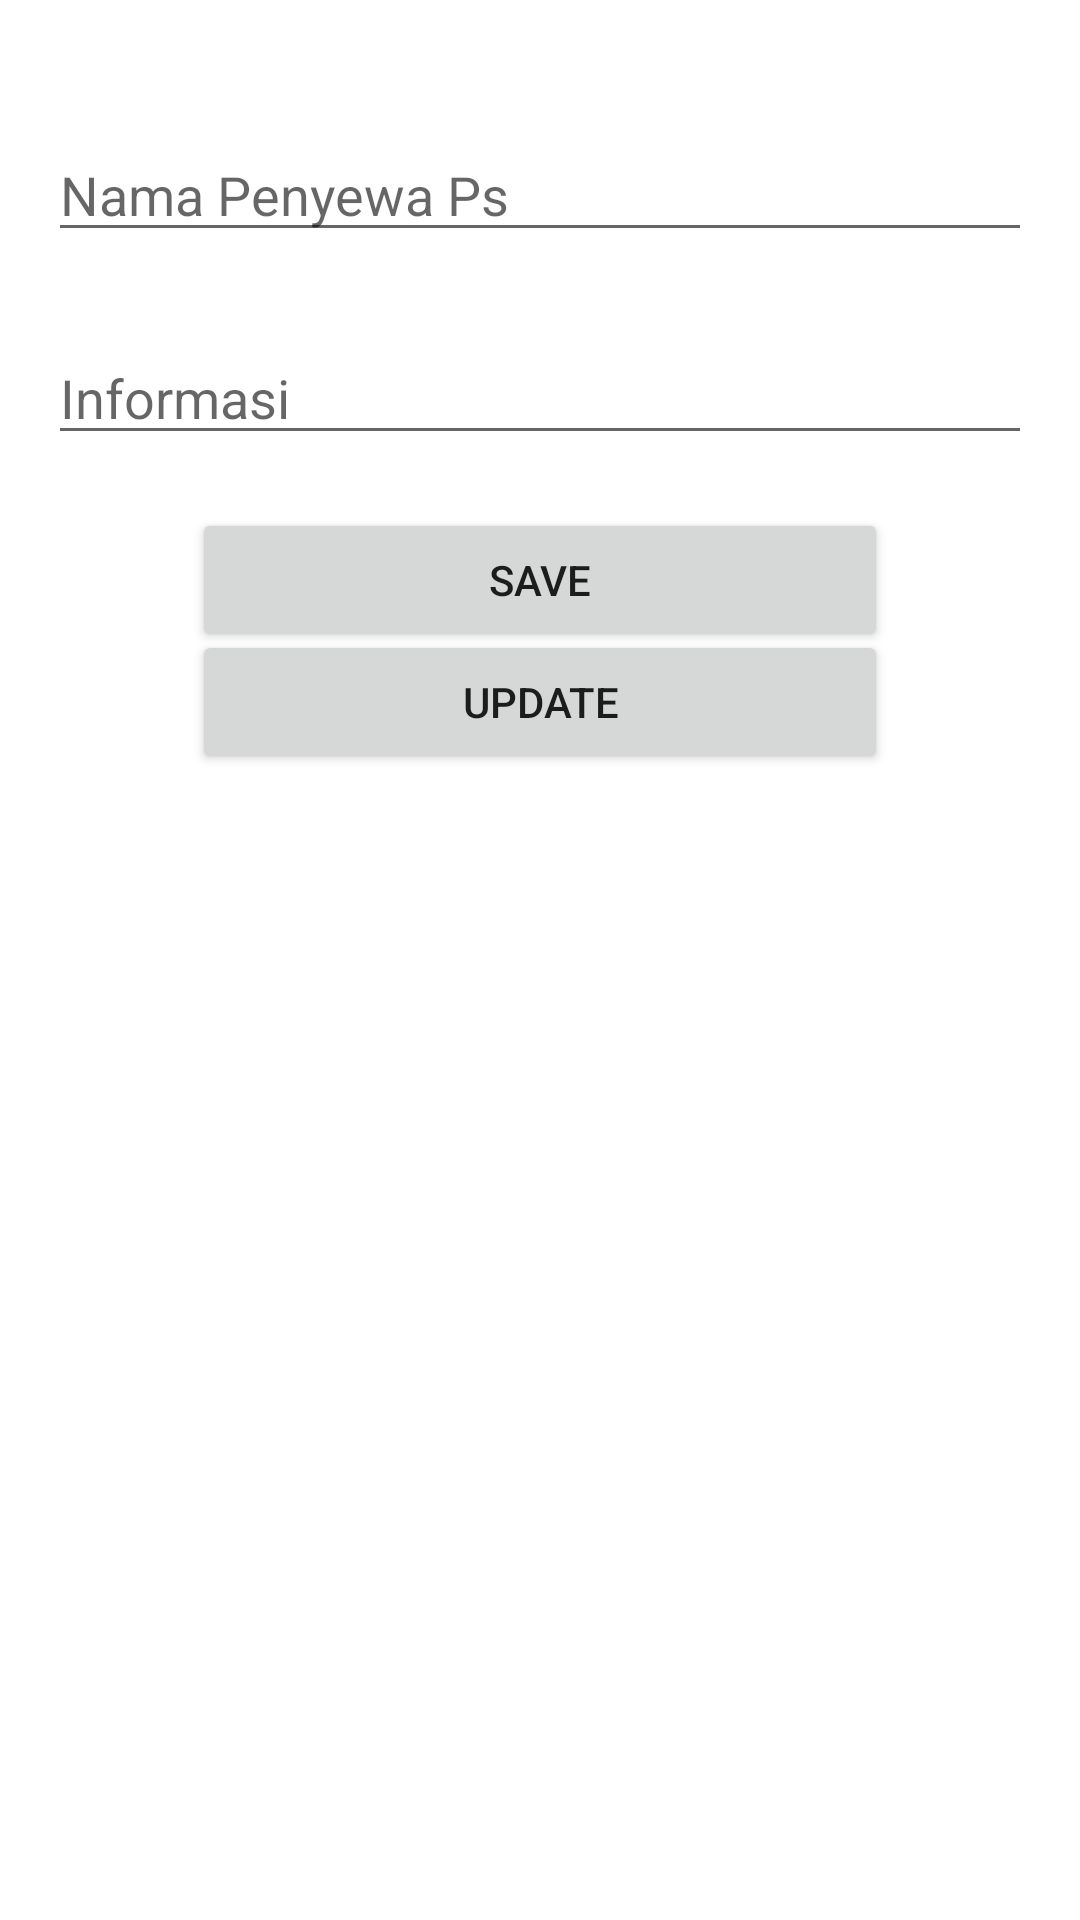

Write the Android layout XML for this screen, with the resource values it uses.
<!-- AndroidManifest.xml: application theme Theme.Roomdb_Gunan_24 -->
<!-- res/layout/activity_add.xml -->
<?xml version="1.0" encoding="utf-8"?>
<androidx.constraintlayout.widget.ConstraintLayout xmlns:android="http://schemas.android.com/apk/res/android"
    xmlns:app="http://schemas.android.com/apk/res-auto"
    xmlns:tools="http://schemas.android.com/tools"
    android:layout_width="match_parent"
    android:layout_height="match_parent"
    tools:context=".AddActivity">

    <EditText
        android:id="@+id/et_title"
        android:layout_width="match_parent"
        android:layout_height="wrap_content"
        android:layout_marginStart="16dp"
        android:layout_marginEnd="16dp"
        android:ems="10"
        android:inputType="textPersonName"
        android:hint="Nama Penyewa Ps"
        app:layout_constraintBottom_toBottomOf="parent"
        app:layout_constraintEnd_toEndOf="parent"
        app:layout_constraintHorizontal_bias="0.0"
        app:layout_constraintStart_toStartOf="parent"
        app:layout_constraintTop_toTopOf="parent"
        app:layout_constraintVertical_bias="0.071" />

    <EditText
        android:id="@+id/et_description"
        android:layout_width="match_parent"
        android:layout_height="wrap_content"
        android:layout_marginStart="16dp"
        android:layout_marginTop="16dp"
        android:layout_marginEnd="16dp"
        android:ems="10"
        android:inputType="textPersonName"
        android:hint="Informasi"
        app:layout_constraintBottom_toBottomOf="parent"
        app:layout_constraintEnd_toEndOf="parent"
        app:layout_constraintHorizontal_bias="0.0"
        app:layout_constraintStart_toStartOf="parent"
        app:layout_constraintTop_toTopOf="parent"
        app:layout_constraintVertical_bias="0.162" />

    <Button
        android:id="@+id/btn_save"
        android:layout_width="match_parent"
        android:layout_height="wrap_content"
        android:layout_marginStart="64dp"
        android:layout_marginEnd="64dp"
        android:text="Save"
        app:layout_constraintBottom_toBottomOf="parent"
        app:layout_constraintEnd_toEndOf="parent"
        app:layout_constraintHorizontal_bias="0.0"
        app:layout_constraintStart_toStartOf="parent"
        app:layout_constraintTop_toTopOf="parent"
        app:layout_constraintVertical_bias="0.286" />

    <Button
        android:id="@+id/btn_update"
        android:layout_width="0dp"
        android:layout_height="wrap_content"
        android:layout_marginStart="64dp"
        android:layout_marginEnd="64dp"
        android:text="Update"
        app:layout_constraintBottom_toBottomOf="parent"
        app:layout_constraintEnd_toEndOf="parent"
        app:layout_constraintHorizontal_bias="0.0"
        app:layout_constraintStart_toStartOf="parent"
        app:layout_constraintTop_toTopOf="parent"
        app:layout_constraintVertical_bias="0.355" />
</androidx.constraintlayout.widget.ConstraintLayout>
<!-- resources referenced by this layout -->
<resources>
  <style name="Theme.Roomdb_Gunan_24" parent="Theme.MaterialComponents.DayNight.DarkActionBar">
          
          <item name="colorPrimary">@color/purple_500</item>
          <item name="colorPrimaryVariant">@color/purple_700</item>
          <item name="colorOnPrimary">@color/white</item>
          
          <item name="colorSecondary">@color/teal_200</item>
          <item name="colorSecondaryVariant">@color/teal_700</item>
          <item name="colorOnSecondary">@color/black</item>
          
          <item name="android:statusBarColor" tools:targetApi="l">?attr/colorPrimaryVariant</item>
          
      </style>
  <!-- not gathered from this repository: default colours our renderer supplied (Android Studio template values) -->
  <color name="purple_500">#FF6200EE</color>
  <color name="purple_700">#FF3700B3</color>
  <color name="teal_200">#FF03DAC5</color>
  <color name="teal_700">#FF018786</color>
  <color name="black">#FF000000</color>
  <color name="white">#FFFFFFFF</color>
</resources>
